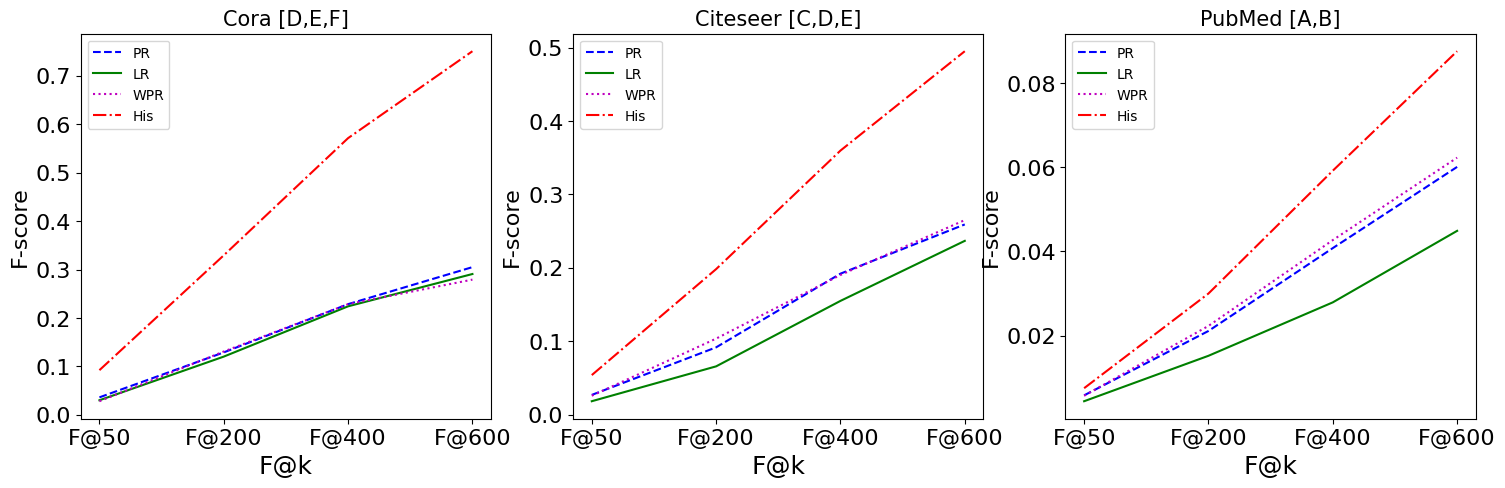

Python code for this plot:
"""
[redacted]
@date 2022/01/03
@description: 多维推荐结果图
"""
from matplotlib import pyplot as plt

if __name__ == "__main__":
    # 解决中文问题
    plt.rcParams['font.sans-serif'] = ['SimHei']
    plt.rcParams['axes.unicode_minus'] = True

    plt.figure(figsize=(18, 5), dpi=150)
    plt.figure(1)

    x_axis = ["F@50", "F@200", "F@400", "F@600"]

    ax1 = plt.subplot(131)
    ax1.tick_params(labelsize=12)

    cora_pr = [0.0361, 0.1289, 0.2285, 0.3049]
    cora_lr = [0.0301, 0.1202, 0.2240, 0.2907]
    cora_his = [0.0922, 0.3293, 0.5712, 0.7506]
    cora_wpr = [0.0281, 0.1307, 0.2285, 0.2791]

    plt.plot(x_axis, cora_pr, color="blue", linestyle="--", label="PR")
    plt.plot(x_axis, cora_lr, color="green", linestyle="-", label="LR")
    plt.plot(x_axis, cora_wpr, color="m", linestyle=":", label="WPR")
    plt.plot(x_axis, cora_his, color="red", linestyle="-.", label="His")

    plt.xticks(size=16)
    plt.yticks(size=16)
    plt.title("Cora [D,E,F]", fontsize=15)
    plt.legend()
    plt.xlabel("F@k", fontsize=18)
    plt.ylabel("F-score", fontsize=16)


    ax2 = plt.subplot(132)
    ax2.tick_params(labelsize=12)
    citeseer_pr = [0.0269, 0.0917, 0.1921, 0.2592]
    citeseer_lr = [0.0183, 0.0658, 0.1550, 0.2368]
    citeseer_his = [0.0539, 0.1983, 0.3598, 0.4952]
    citeseer_wpr = [0.0258, 0.1036, 0.1903, 0.2651]

    plt.plot(x_axis, citeseer_pr, color="blue", linestyle="--", label="PR")
    plt.plot(x_axis, citeseer_lr, color="green", linestyle="-", label="LR")
    plt.plot(x_axis, citeseer_wpr, color="m", linestyle=":", label="WPR")
    plt.plot(x_axis, citeseer_his, color="red", linestyle="-.", label="His")

    plt.xticks(size=16)
    plt.yticks(size=16)
    plt.title("Citeseer [C,D,E]", fontsize=15)
    plt.legend()
    plt.xlabel("F@k", fontsize=18)
    plt.ylabel("F-score", fontsize=16)


    ax3 = plt.subplot(133)
    ax3.tick_params(labelsize=12)
    pubmed_pr = [0.0058, 0.0211, 0.0408, 0.0601]
    pubmed_lr = [0.0044, 0.0152, 0.0279, 0.0449]
    pubmed_his = [0.0075, 0.0300, 0.0592, 0.0876]
    pubmed_wpr = [0.0057, 0.0223, 0.0427, 0.0623]

    plt.plot(x_axis, pubmed_pr, color="blue", linestyle="--", label="PR")
    plt.plot(x_axis, pubmed_lr, color="green", linestyle="-", label="LR")
    plt.plot(x_axis, pubmed_wpr, color="m", linestyle=":", label="WPR")
    plt.plot(x_axis, pubmed_his, color="red", linestyle="-.", label="His")

    plt.xticks(size=16)
    plt.yticks(size=16)
    plt.title("PubMed [A,B]", fontsize=15)
    plt.legend()
    plt.xlabel("F@k", fontsize=18)
    plt.ylabel("F-score", fontsize=16)

    # plt.show()
    plt.savefig(fname="multi.png", bbox_inches='tight')